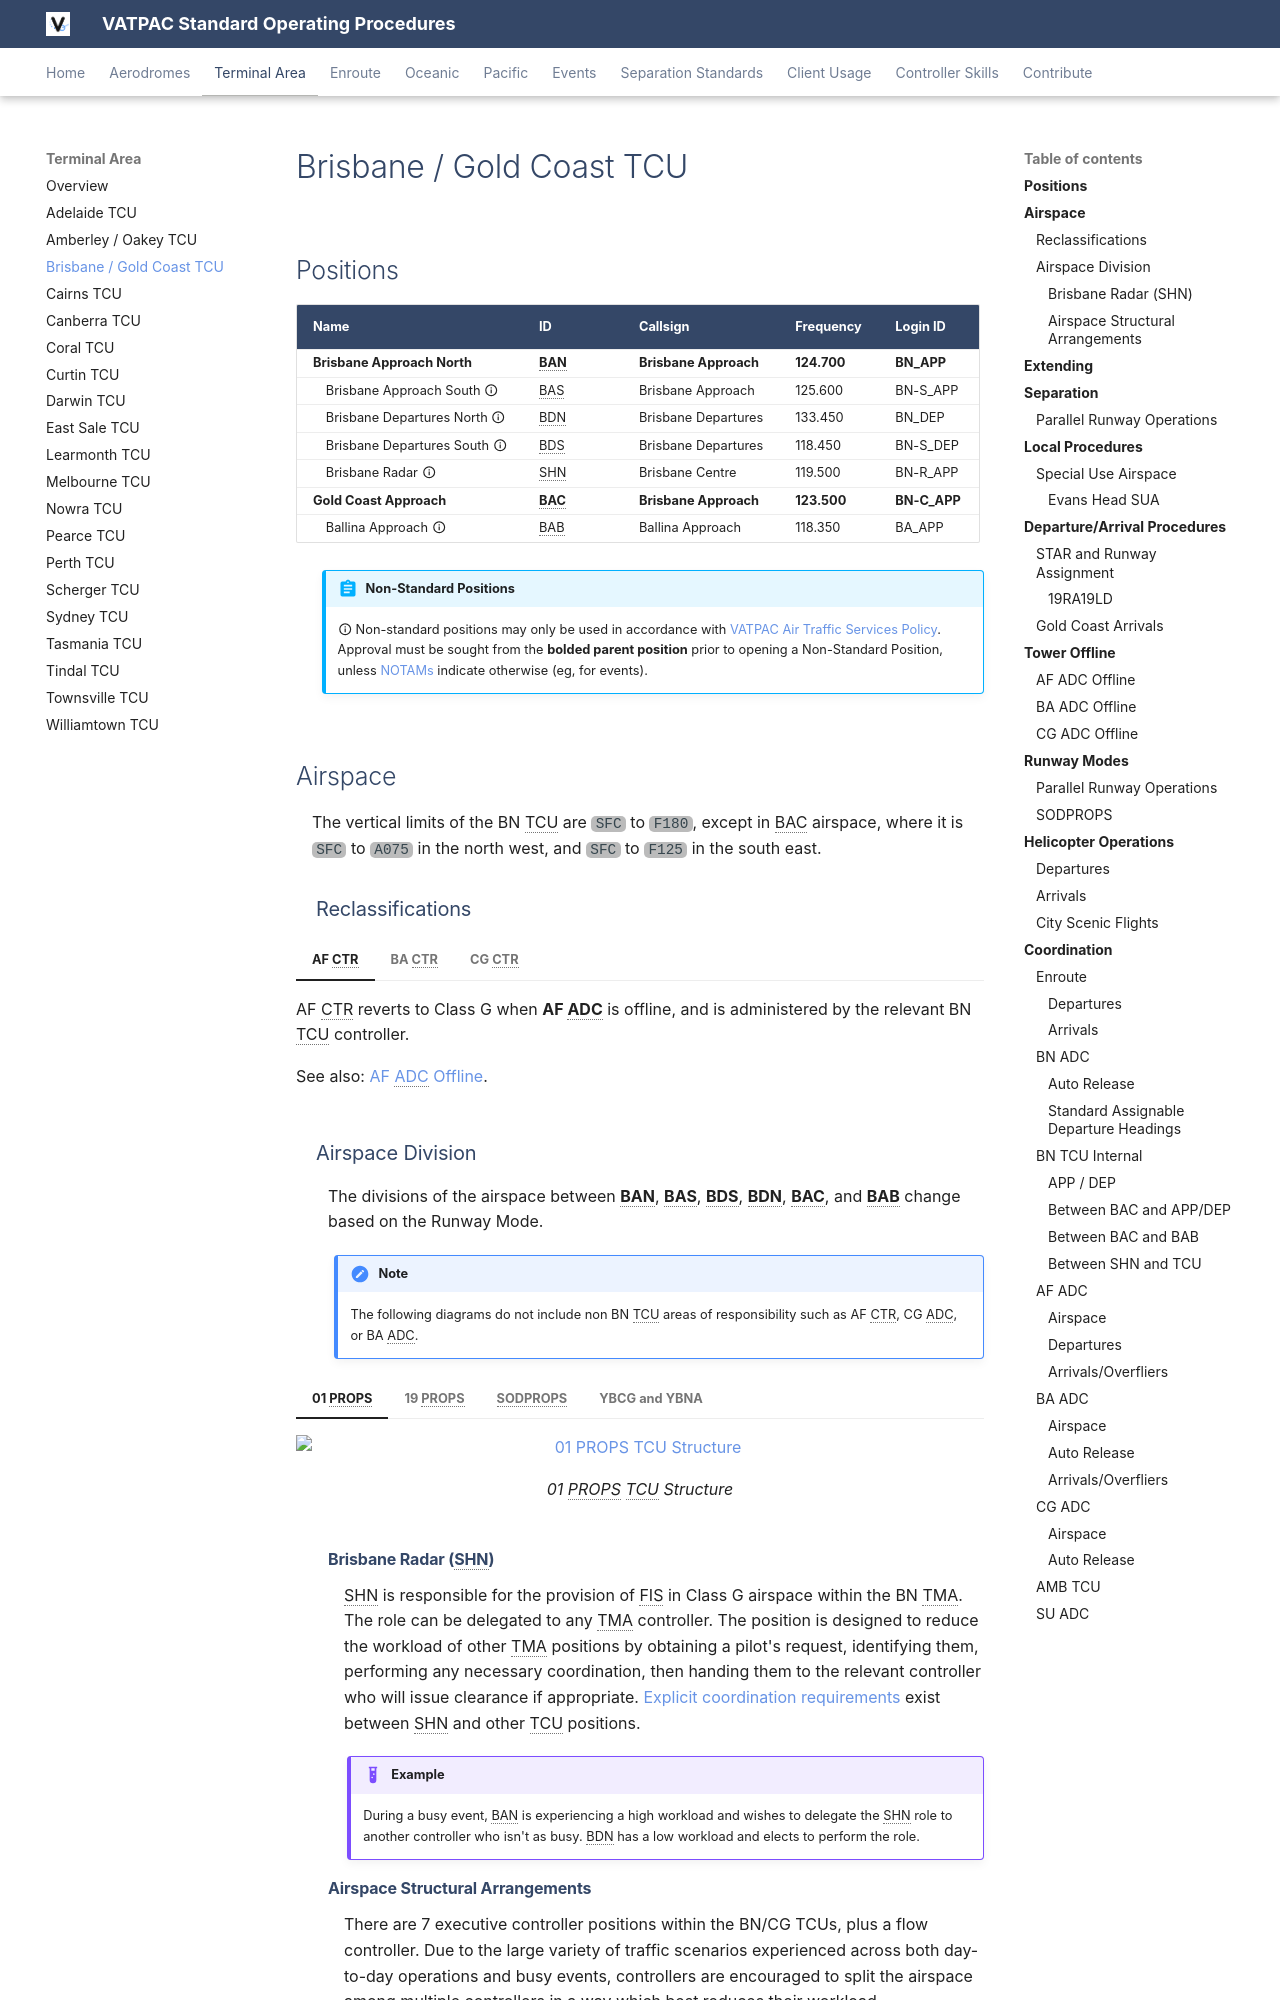

repository: vatpac-technology/sops · page: terminal/brisbane/index.html · generator: mkdocs

---
  title: Brisbane / Gold Coast TCU
---

--8<-- "includes/abbreviations.md"

## Positions

| Name                          | ID      | Callsign                | Frequency   | Login ID      |
| ----------------------------- | ------- | ----------------------- | ----------- | ------------- |
| **Brisbane Approach North**   | **BAN** | **Brisbane Approach**   | **124.700** | **BN_APP**    |
| <span class="indented">Brisbane Approach South :material-information-outline:{ title="Non-standard position"}   | BAS | Brisbane Approach   | 125.600 | BN-S_APP |
| <span class="indented">Brisbane Departures North :material-information-outline:{ title="Non-standard position"} | BDN | Brisbane Departures | 133.450 | BN_DEP   |
| <span class="indented">Brisbane Departures South :material-information-outline:{ title="Non-standard position"} | BDS | Brisbane Departures | 118.450 | BN-S_DEP |
| <span class="indented">Brisbane Radar :material-information-outline:{ title="Non-standard position"}            | SHN | Brisbane Centre     | 119.500 | BN-R_APP |
| **Gold Coast Approach**       | **BAC** | **Brisbane Approach**   | **123.500** | **BN-C_APP**  |
| <span class="indented">Ballina Approach :material-information-outline:{ title="Non-standard position"}          | BAB | Ballina Approach    | 118.350 | BA_APP   |

!!! abstract "Non-Standard Positions"
    :material-information-outline: Non-standard positions may only be used in accordance with [VATPAC Air Traffic Services Policy](https://vatpac.org/publications/policies){target=new}.  
    Approval must be sought from the **bolded parent position** prior to opening a Non-Standard Position, unless [NOTAMs](https://vatpac.org/publications/notam){target=new} indicate otherwise (eg, for events).

## Airspace
The vertical limits of the BN TCU are `SFC` to `F180`, except in BAC airspace, where it is `SFC` to `A075` in the north west, and `SFC` to `F125` in the south east.

### Reclassifications
=== "AF CTR"
    AF CTR reverts to Class G when **AF ADC** is offline, and is administered by the relevant BN TCU controller.

    See also: [AF ADC Offline](#af-adc-offline).

=== "BA CTR"
    BA CTR reverts to Class G below `A045` when **BA ADC** is offline, and is administered by **BAB**.

    See also: [BA ADC Offline](#ba-adc-offline).

=== "CG CTR"
    CG CTR reverts to Class G below `A035` when **CG ADC** is offline, and is administered by the BAC. Alternatively, BAC may provide a [top-down aerodrome service](../../aerodromes/classc/goldcoast) if they wish.

    See also: [CG ADC Offline](#cg-adc-offline).
